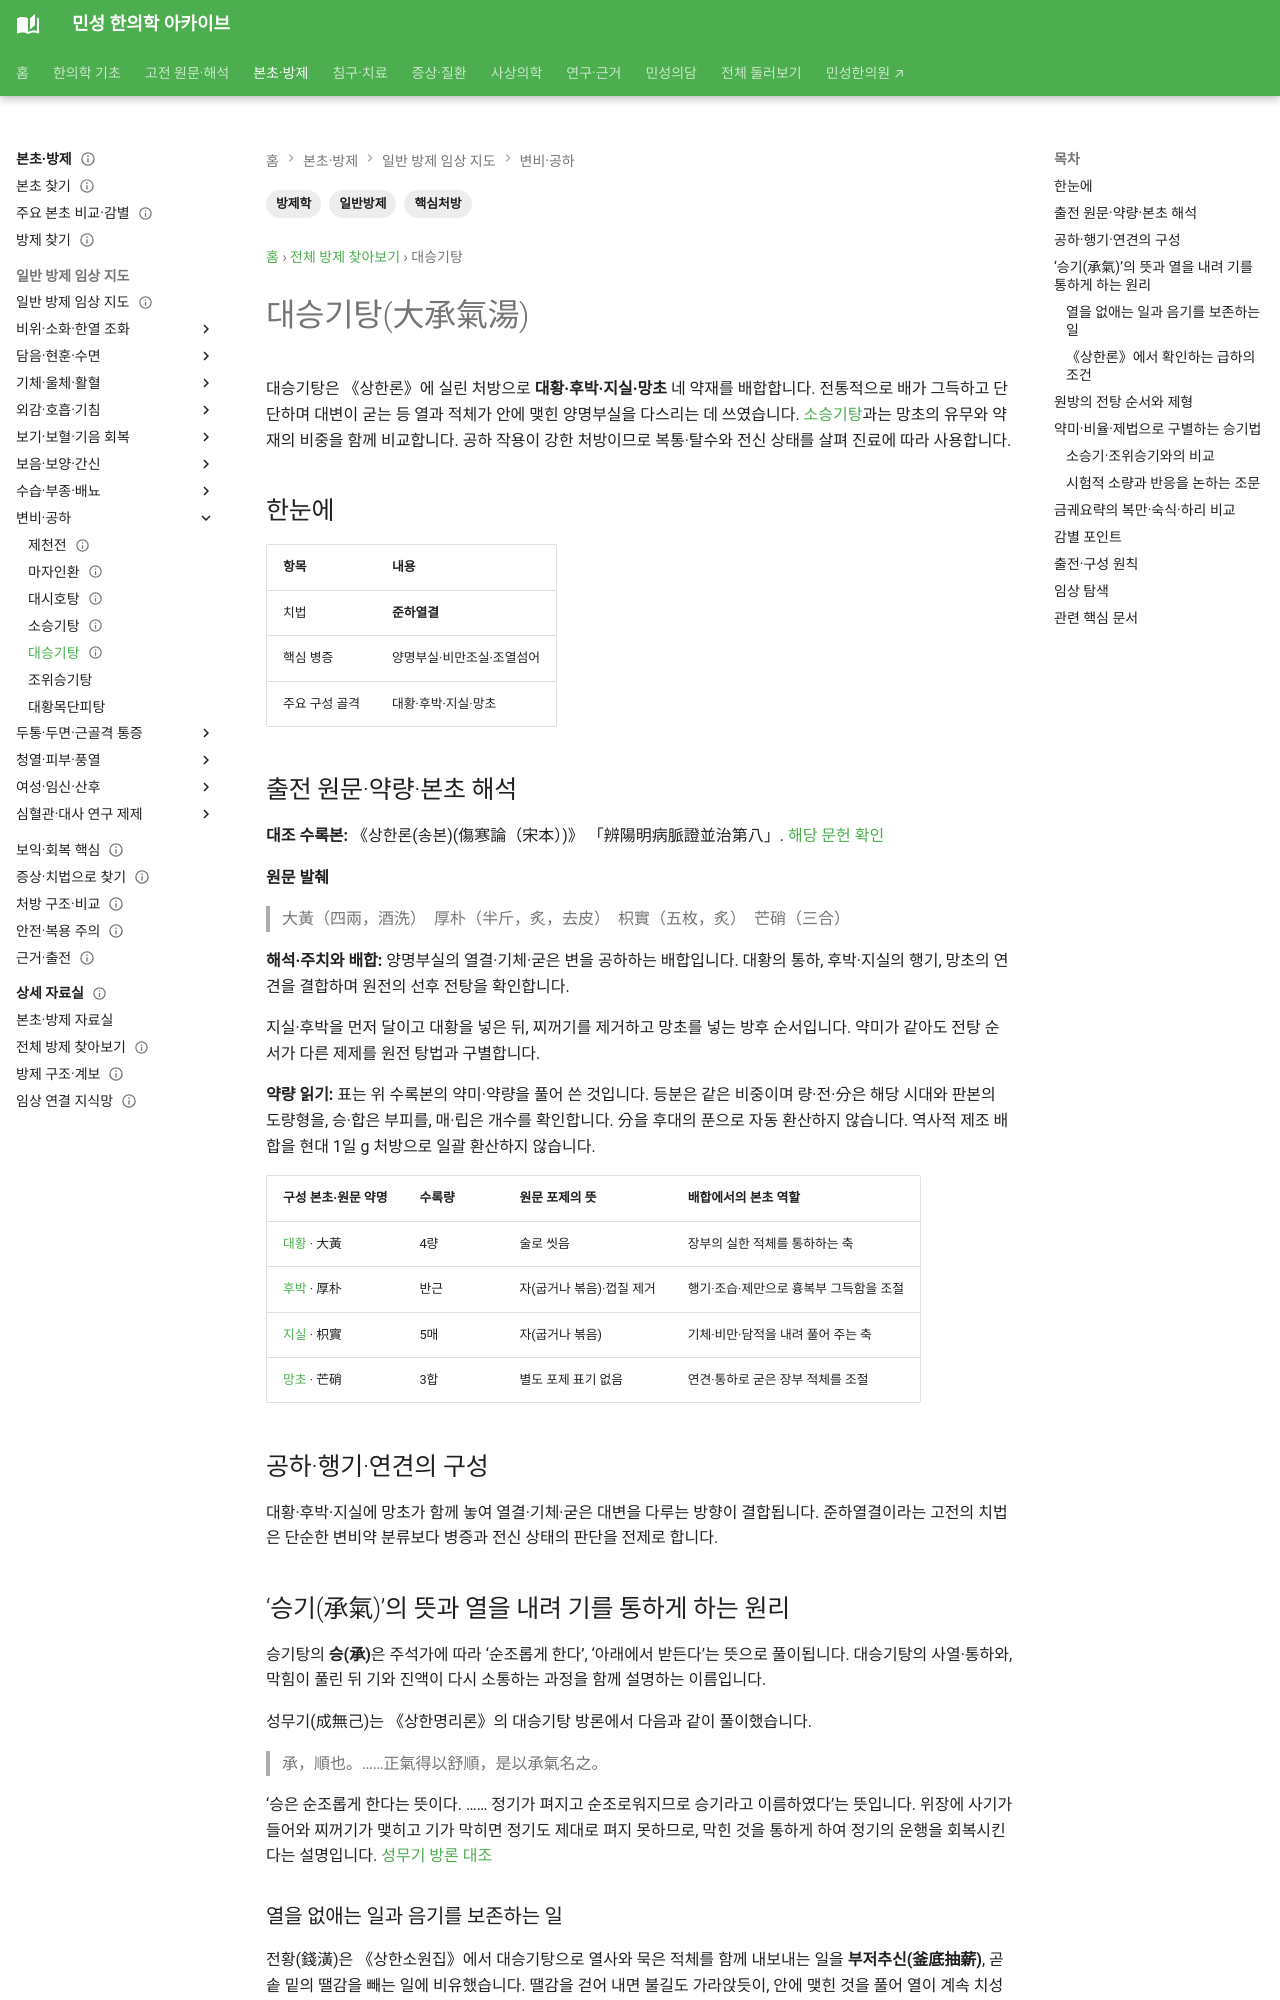

repository: joowon1111/minseong-korean-medicine-wiki · page: formulas/dachengqi-tang/index.html · generator: mkdocs

---
title: 대승기탕(大承氣湯)
tags: [방제학, 일반방제, 핵심처방]
status: 검토완료
last_reviewed: 2026-08-20
description: 대승기탕(大承氣湯) — 한약 처방의 구성·치법·병증·본초와 임상 활용을 연결하는 방제 문서입니다.
---
# 대승기탕(大承氣湯)

## 한눈에
| 항목 | 내용 |
|---|---|
| 치법 | **준하열결** |
| 핵심 병증 | 양명부실·비만조실·조열섬어 |
| 주요 구성 골격
